6-way image classification set "augmented" from GitHub (haneens5905/MSI-System); label vocabulary: cardboard, glass, metal, paper, plastic, trash.

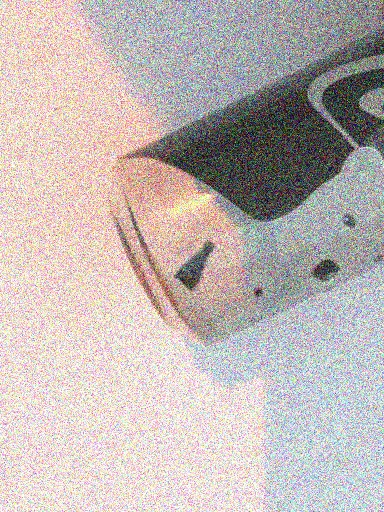
Label: metal

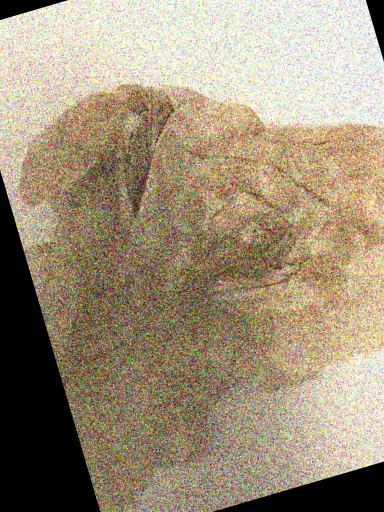
Label: trash

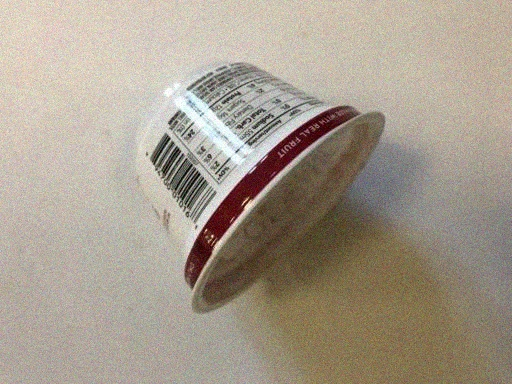
Label: trash

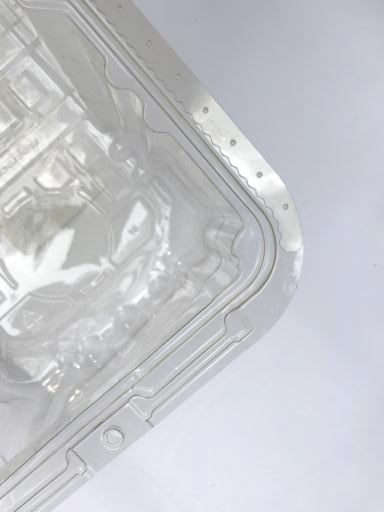
Label: plastic

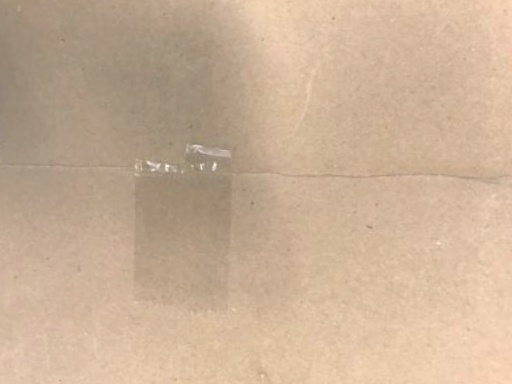
Label: cardboard

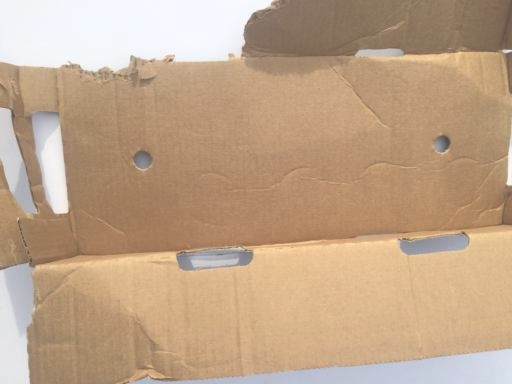
Label: cardboard
